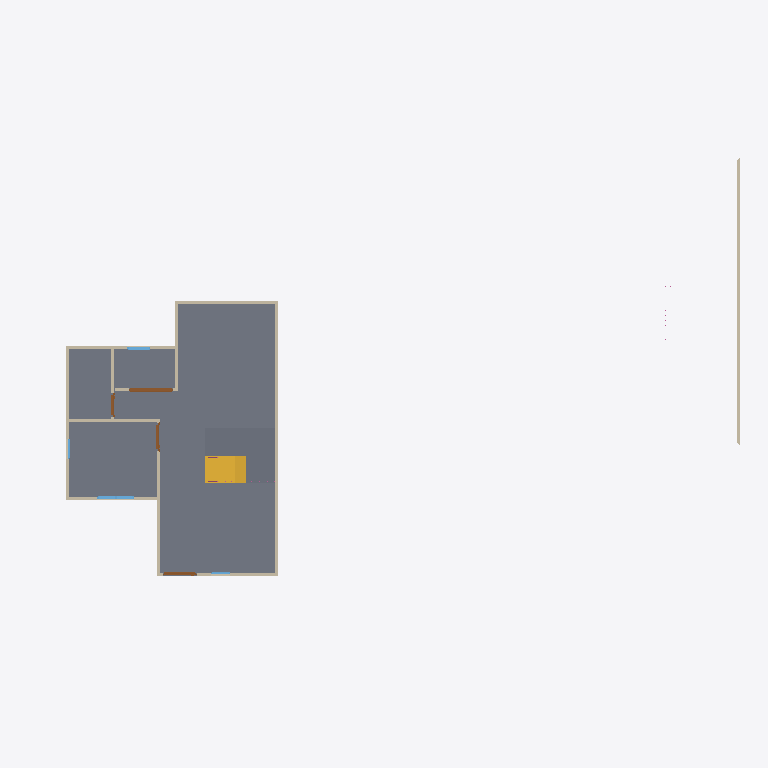
Plan cut of the same IFC building model at storey 'GF' (level 0.00 m, cut at 1.40 m), seen from above with north up, elements coloured by IFC class: 14 walls (beige), 4 doors (brown), 4 windows (light blue), 3 slabs (grey), 1 stair flight (yellow). Cut surfaces are drawn darker.
Extent 23.5 m × 15.0 m × 7.9 m (x, y, z). Storeys (3): GF at 0.00 m; 2F at 3.00 m; Roof at 6.00 m. Elements (63): 29 IfcWall, 10 IfcWindow, 9 IfcDoor, 8 IfcRailing, 4 IfcSlab, 2 IfcStairFlight, 1 IfcRoof.

HEADER;
FILE_DESCRIPTION(('ViewDefinition[DesignTransferView]'),'2;1');
FILE_NAME('s04-activity.ifc','2026-10-11T17:42:14+08:00',(''),(''),'IfcOpenShell 0.8.5-post1','Bonsai 0.8.5-post1','Nobody');
FILE_SCHEMA(('IFC4'));
ENDSEC;
DATA;
#1=IFCPROJECT('1AVY$rPTr8yfGhpig96EHH',$,'My Project',$,$,$,$,(#10,#22),#5);
#27=IFCSITE('3iJYH8Swr5n89ZHeIam2fA',$,'My Site',$,$,#50,$,$,$,$,$,$,$,$);
#33=IFCBUILDING('2rlyJuq697nuiE63NcBNqT',$,'My Building',$,$,#56,$,$,$,$,$,$);
#39=IFCBUILDINGSTOREY('2x6NRamxj2FPtzH3GuzclS',$,'2F',$,$,#54554,$,$,$,$);
#63=IFCBUILDINGSTOREY('1n18NJm791ROiGA8VKDMQr',$,'GF',$,$,#79,$,$,$,$);
#18963=IFCBUILDINGSTOREY('0M4rZilK91xP3BRLE6GotT',$,'Roof',$,$,#54639,$,$,$,$);
#20373=IFCSLAB('1XTmj3ZeL58OkycabwNxiO',$,'Slab',$,$,#54708,#20387,$,.FLOOR.);
#19170=IFCSLAB('0yiUMu_uj5Je9H$G5UlEJ2',$,'Slab',$,$,#19265,#19185,$,$);
#20424=IFCSLAB('2yFwBSpKX5Kva0rp$WycU2',$,'Slab',$,$,#20458,#20439,$,$);
#19059=IFCSTAIRFLIGHT('3N0ntejPLCFP9wrMjZzDz_',$,'StairFlight',$,$,#19302,#19067,$,7,6,0.25714285033089773,0.25,.STRAIGHT.);
#58556=IFCWALL('0wI0g_DLjEvu1V4am_EKZg',$,'Wall',$,$,#67386,#58567,$,$);
#127=IFCWALL('10A5UiUR91OPR2a_3DjFhS',$,'Wall',$,$,#138,#133,$,$);
#278=IFCWALL('00OlOv8QbC6geTZJ1Y9sEE',$,'Wall',$,$,#508,#284,$,$);
#203=IFCWALL('1E1tEcLLLB991EcQPHRKqM',$,'Wall',$,$,#5421,#209,$,$);
#253=IFCWALL('2_DJFh8g558eqb8kdGm89$',$,'Wall.016',$,$,#264,#259,$,$);
#611=IFCWALL('2FAaw4YV97tOSIbIldYiad',$,'Wall.001',$,$,#680,#617,$,$);
#87=IFCWALL('0dEGq5HZH9p9lDexsIClbk',$,'Wall',$,$,#787,#95,$,$);
#328=IFCWALL('0KzP_vSAD2O8JJhFOhCgOh',$,'Wall',$,$,#572,#334,$,$);
#303=IFCWALL('0NeRvq_WfD$QanPDXGgHsW',$,'Wall',$,$,#540,#309,$,$);
#4706=IFCDOOR('1SZM21Gvv2IfGMUue76dUz',$,'Door',$,$,#5021,#4716,$,2.0,1.4733420610427856,$,.SLIDING_TO_LEFT.,$);
#586=IFCWALL('05mMsCf_f0hxipKsoPchSX',$,'Wall',$,$,#597,#592,$,$);
#801=IFCWALL('1WMSuoggPEf9fSlv4jFJYe',$,'Wall',$,$,#1633,#807,$,$);
#228=IFCWALL('3QcZp0$uH0YuInQIcGmQE3',$,'Wall',$,$,#449,#234,$,$);
#1033=IFCWALL('07Uae5EXH1KeoUY7znvCGz',$,'Wall',$,$,#1187,#1039,$,$);
#3844=IFCWINDOW('3YFJQaTO9CdQdTbhpF2OZk',$,'Window',$,$,#4513,#3854,$,0.8999999761581421,1.2257635593414307,$,.DOUBLE_PANEL_VERTICAL.,$);
#1415=IFCDOOR('1DriNwnl5Bb8vh$vKZU$YY',$,'Door',$,$,#1628,#1424,$,2.0,1.119337558746338,$,.SINGLE_SWING_LEFT.,$);
#1808=IFCDOOR('1dNMdGg3f2d88winbU8qrD',$,'Door',$,$,#2106,#1817,$,2.0,0.9111452102661133,$,.SINGLE_SWING_RIGHT.,$);
#18487=IFCDOOR('1sQnTij9v1BxoIsMYvo13o',$,'Door',$,$,#18670,#18496,$,2.0,0.763680100440979,$,.SINGLE_SWING_LEFT.,$);
#15127=IFCWINDOW('3tsvJs$4T1aQ3ZlPV4A2gy',$,'Window',$,$,#15388,#15136,$,0.8999999761581421,0.758299708366394,$,.SINGLE_PANEL.,$);
#1058=IFCWALL('2iFtm3bMXAQQKJd0XLrivK',$,'Wall.015',$,$,#1210,#1064,$,$);
#5022=IFCWINDOW('2IWb61r7PCcxbDFiYFxPkP',$,'Window',$,$,#5402,#5032,$,0.8999999761581421,0.6803916692733765,$,.SINGLE_PANEL.,$);
#3249=IFCWINDOW('0HbqP0G_H57u_ospXgRwA8',$,'Window',$,$,#4111,#3259,$,0.8999999761581421,0.6453529596328735,$,.SINGLE_PANEL.,$);
ENDSEC;
